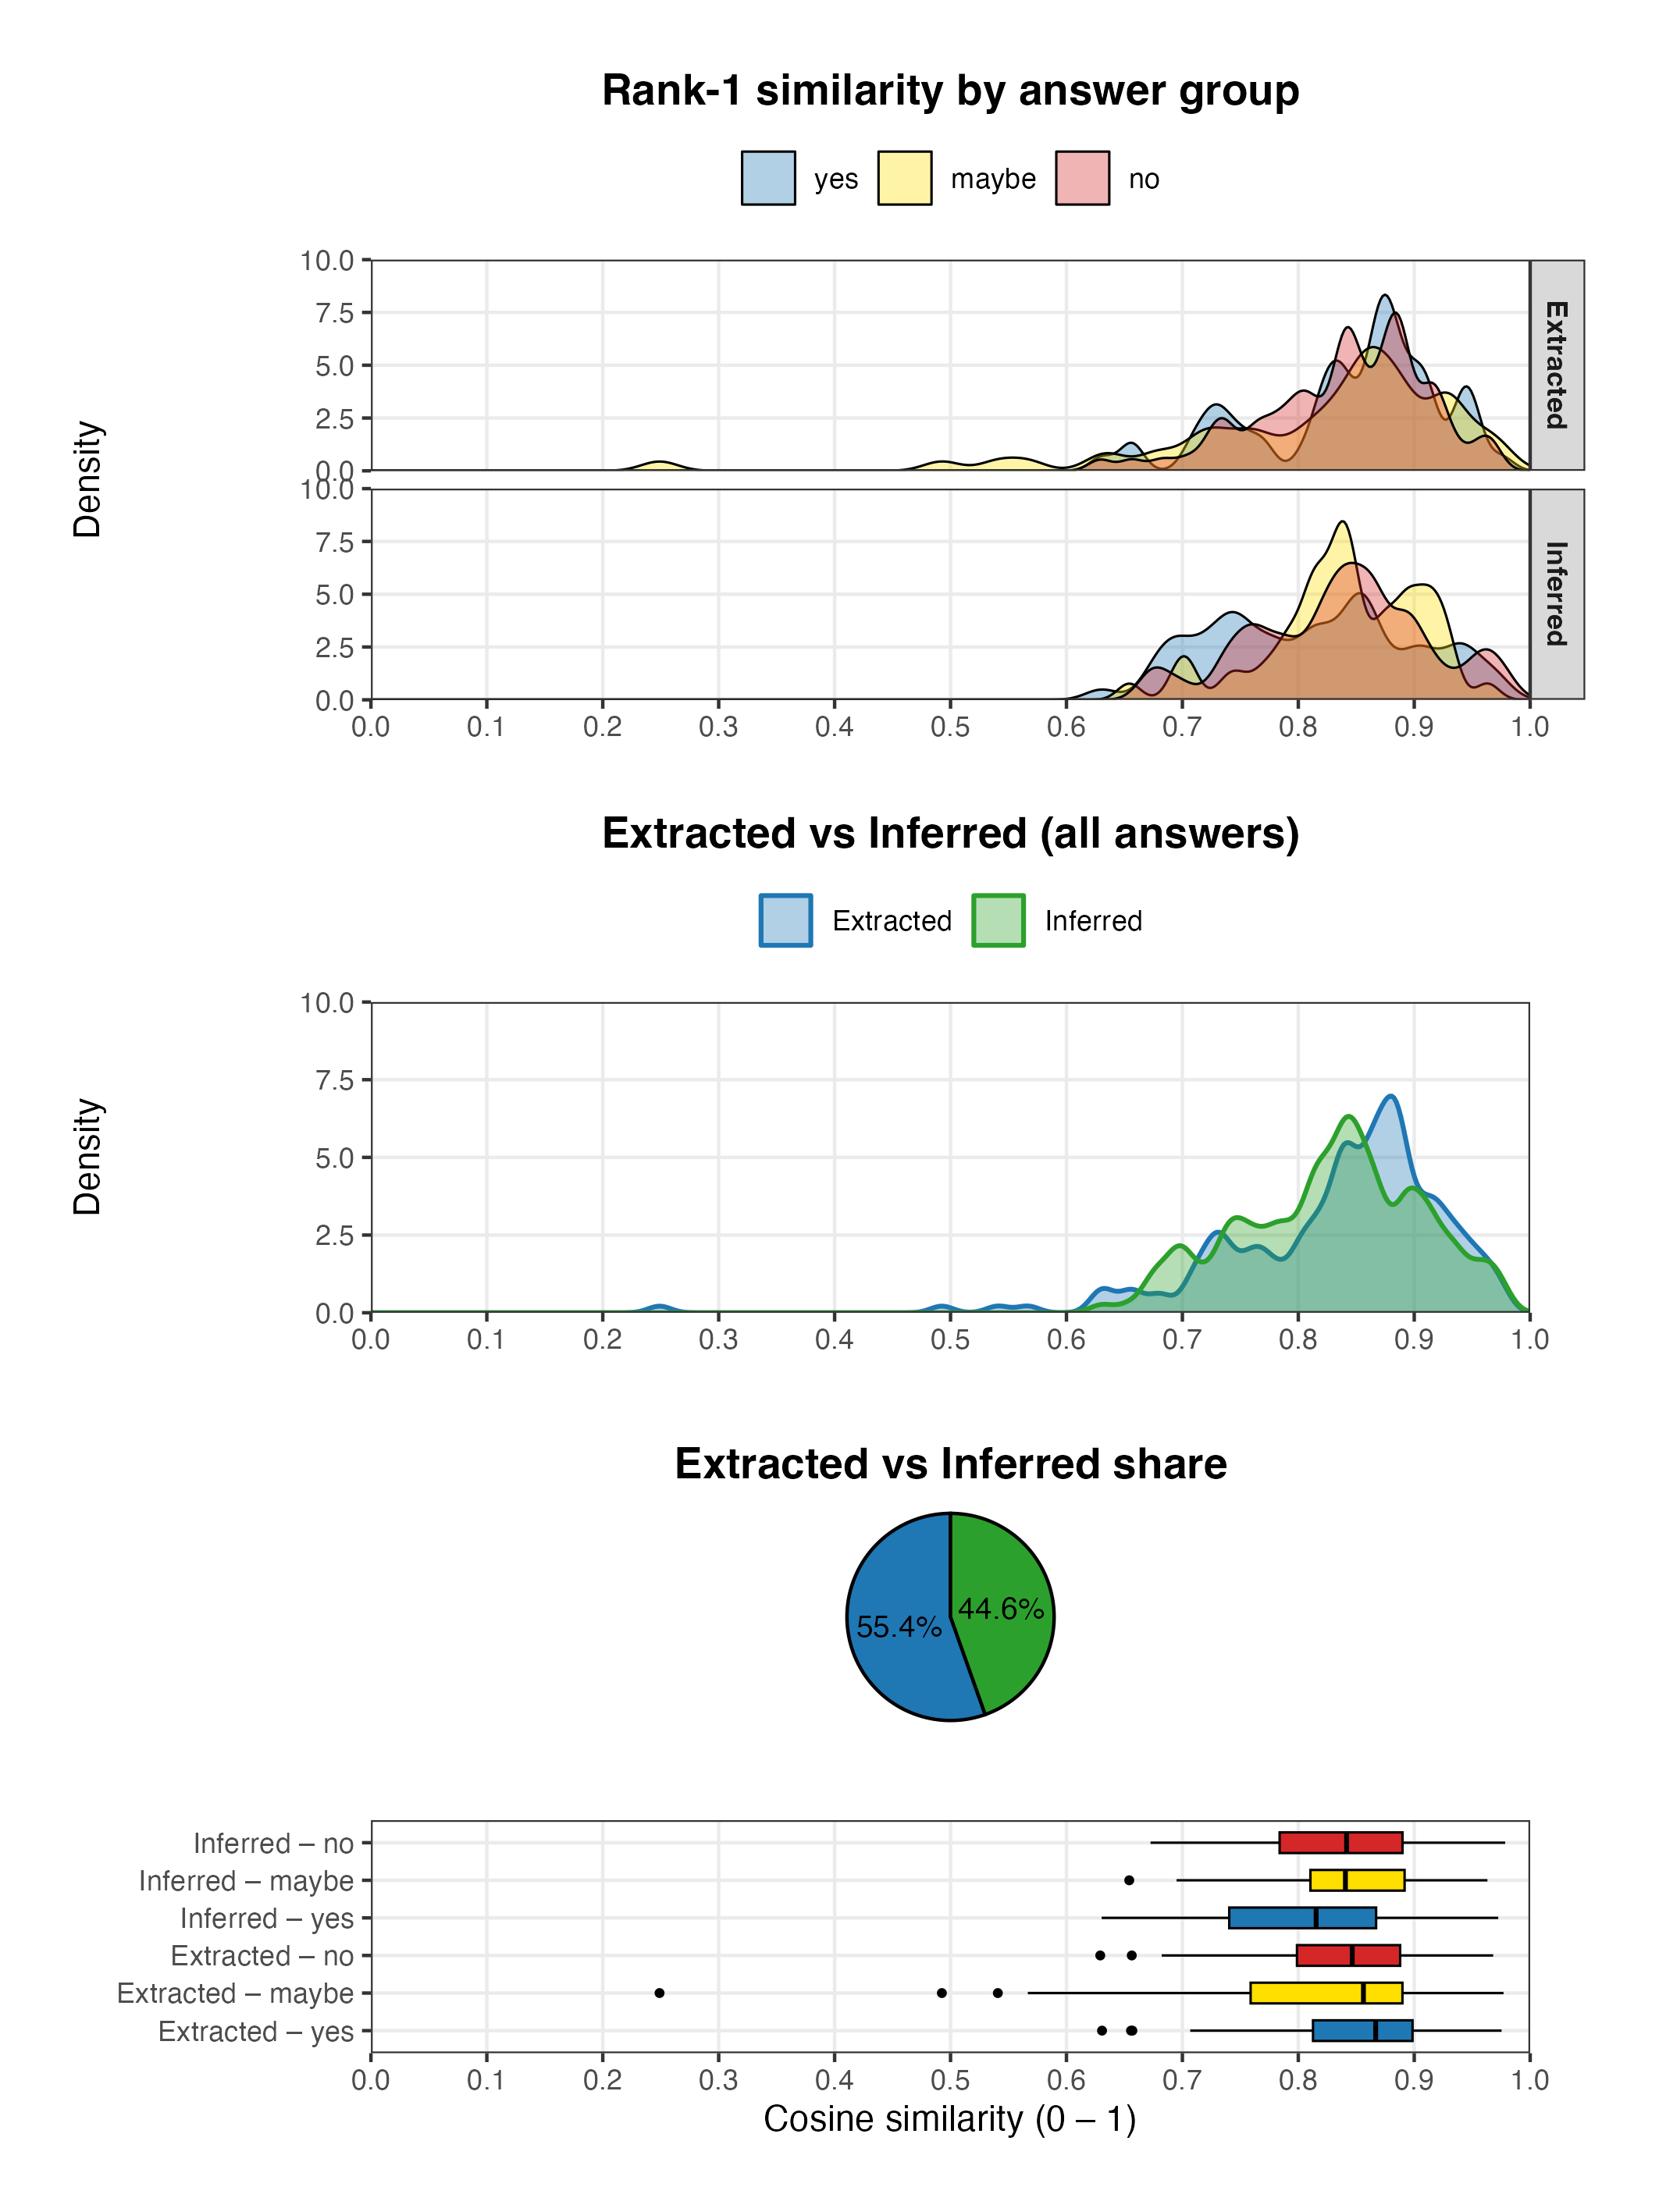

Reproduce this figure in R.
# 09_inferred_vs_ordinary.R
# ════════════════════════════════════════════════════════════════════════════
# Rank-1 neighbour similarity analysis
#
# OUTPUT PANELS (top → bottom)
# ─────────────────────────────────────────────────────────────────────────────
# 1. Density facet   : Extracted vs Inferred, coloured by answer (Yes/Maybe/No)
# 2. Density overlay : Extracted vs Inferred (answer-agnostic)
# 3. Pie chart       : Share of abstracts that return an Extracted vs Inferred
#                      Rank-1 neighbour (expressed as % of the 350 total)
# 4. Box & whiskers  : Six groups (Extracted/Inferred × Yes/Maybe/No)
#
#  • Y-axis on both density plots is fixed at 0 – 7 for easy comparison.
#  • Console prints per-bucket percentages **and** a two-way table for the pie.
#
#  • Input  : 09_question_cosines_inferred.csv   (same directory)
#  • Output : 09_inferred_vs_ordinary.png        (same directory)
# ════════════════════════════════════════════════════════════════════════════

suppressPackageStartupMessages({
  library(readr);   library(dplyr);   library(ggplot2);   library(patchwork)
  library(scales)   # for percent format in pie labels
})

# ─────────────────────────────────────────────────────────────────────────────
#  I/O
# ─────────────────────────────────────────────────────────────────────────────
csv_file <- "09_question_cosines_inferred.csv"
out_png  <- "09_inferred_vs_ordinary.png"
if (!file.exists(csv_file))
  stop("Missing file: ", csv_file, call. = FALSE)

# ─────────────────────────────────────────────────────────────────────────────
#  FIGURE GEOMETRY (mm)
# ─────────────────────────────────────────────────────────────────────────────
FIG_W_MM  <- 180   # total width
DENS1_H_MM <-  85  # density facet
DENS2_H_MM <-  60  # density overlay
PIE_H_MM   <-  50  # pie chart
BOX_H_MM   <-  45  # box & whiskers
DPI        <- 300

# ─────────────────────────────────────────────────────────────────────────────
#  LOAD  &  FILTER
# ─────────────────────────────────────────────────────────────────────────────
df <- read_csv(csv_file, show_col_types = FALSE) %>%
  mutate(
    rank              = as.integer(rank),
    cosine_similarity = pmin(pmax(as.numeric(cosine_similarity), 0), 1),
    answer            = tolower(trimws(answer)),
    inferred_flag     = ifelse(tolower(inferred) == "true", "Inferred", "Extracted")
  ) %>%
  filter(rank == 1, answer %in% c("yes","maybe","no"), !is.na(cosine_similarity))

if (nrow(df) == 0)
  stop("No Rank-1 rows with answers yes/maybe/no.", call. = FALSE)

# factor orders --------------------------------------------------------------
df$answer        <- factor(df$answer,        levels = c("yes","maybe","no"), ordered = TRUE)
df$inferred_flag <- factor(df$inferred_flag, levels = c("Extracted","Inferred"), ordered = TRUE)

# ─────────────────────────────────────────────────────────────────────────────
#  COUNTS  &  PERCENTAGES
# ─────────────────────────────────────────────────────────────────────────────
TOTAL_PARA <- 350

# detailed 3×2 table (printed)
cnt_detailed <- df %>%
                  count(inferred_flag, answer, name = "n") %>%
                  mutate(pct = n / TOTAL_PARA * 100)

message("─ Percentages of 350 abstracts (Rank-1 rows) ─")
cnt_detailed %>%
  arrange(inferred_flag, answer) %>%
  mutate(label = sprintf("%-10s | %-3s : %5.1f %%", inferred_flag, toupper(answer), pct)) %>%
  pull(label) %>%
  writeLines()

# summary table for pie
cnt_pie <- cnt_detailed %>%
             group_by(inferred_flag) %>%
             summarise(n = sum(n), .groups = "drop") %>%
             mutate(pct = n / TOTAL_PARA)

# print pie percentages
message("\n─ Extracted vs Inferred (all answers) ─")
cnt_pie %>%
  mutate(label = sprintf("%-9s : %5.1f %%", inferred_flag, pct*100)) %>%
  pull(label) %>%
  writeLines()

# ─────────────────────────────────────────────────────────────────────────────
#  COLOURS
# ─────────────────────────────────────────────────────────────────────────────
ans_cols  <- c("yes"   = "#1f77b4",   # blue
               "maybe" = "#ffdf00",   # yellow
               "no"    = "#d62728")   # red
type_cols <- c("Extracted" = "#1f77b4",   # blue
               "Inferred"  = "#2ca02c")   # green

alph <- 0.35
Y_MAX <- 10         # fixed ceiling for both density plots
adjust_k <- 0.4     # bandwidth adjust factor

# ─────────────────────────────────────────────────────────────────────────────
#  DENSITY 1  – FACET BY TYPE, COLOURED BY ANSWER
# ─────────────────────────────────────────────────────────────────────────────
p_dens1 <- ggplot(df, aes(x = cosine_similarity, fill = answer)) +
  geom_density(alpha = alph, colour = "black",
               adjust = adjust_k, linewidth = 0.35) +
  facet_grid(inferred_flag ~ .) +
  scale_x_continuous(limits = c(0,1), breaks = seq(0,1,0.1),
                     expand = c(0,0)) +
  scale_y_continuous(limits = c(0, Y_MAX), expand = c(0,0)) +
  scale_fill_manual(values = ans_cols, name = NULL) +
  labs(x = NULL, y = "Density",
       title = "Rank-1 similarity by answer group") +
  theme_bw(base_size = 11) +
  theme(plot.title       = element_text(hjust = 0.5, face = "bold"),
        panel.grid.minor = element_blank(),
        legend.position  = "top",
        strip.text.y     = element_text(face = "bold"))

# ─────────────────────────────────────────────────────────────────────────────
#  DENSITY 2  – EXTRACTED vs INFERRED OVERLAY
# ─────────────────────────────────────────────────────────────────────────────
p_dens2 <- ggplot(df, aes(x = cosine_similarity, colour = inferred_flag, fill = inferred_flag)) +
  geom_density(alpha = 0.35,
               adjust = adjust_k, linewidth = 0.7) +
  scale_x_continuous(limits = c(0,1), breaks = seq(0,1,0.1),
                     expand = c(0,0)) +
  scale_y_continuous(limits = c(0, Y_MAX), expand = c(0,0)) +
  scale_colour_manual(values = type_cols, name = NULL) +
  scale_fill_manual(values = type_cols,   name = NULL) +
  labs(x = NULL, y = "Density",
       title = "Extracted vs Inferred (all answers)") +
  theme_bw(base_size = 11) +
  theme(plot.title       = element_text(hjust = 0.5, face = "bold"),
        panel.grid.minor = element_blank(),
        legend.position  = "top")

# ─────────────────────────────────────────────────────────────────────────────
#  PIE CHART  – TYPE SHARE
# ─────────────────────────────────────────────────────────────────────────────
pie_labels <- cnt_pie %>%
                mutate(label = paste0(inferred_flag, "\n", percent(pct, accuracy = 0.1)))

p_pie <- ggplot(cnt_pie, aes(x = "", y = pct, fill = inferred_flag)) +
  geom_col(width = 1, colour = "black") +
  coord_polar("y") +
  geom_text(aes(label = percent(pct, accuracy = 0.1)),
            position = position_stack(vjust = 0.5), size = 3.3) +
  scale_fill_manual(values = type_cols, name = NULL) +
  labs(x = NULL, y = NULL,
       title = "Extracted vs Inferred share") +
  theme_void(base_size = 11) +
  theme(plot.title  = element_text(hjust = 0.5, face = "bold"),
        legend.position = "none")

# ─────────────────────────────────────────────────────────────────────────────
#  BOX & WHISKERS  – SIX GROUPS
# ─────────────────────────────────────────────────────────────────────────────
df <- df %>% mutate(group = paste(inferred_flag, answer, sep = " – "))
group_levels <- c("Extracted – yes", "Extracted – maybe", "Extracted – no",
                  "Inferred – yes",  "Inferred – maybe",  "Inferred – no")
df$group <- factor(df$group, levels = group_levels)

p_box <- ggplot(df, aes(x = cosine_similarity, y = group, fill = answer)) +
  geom_boxplot(colour = "black",
               width = 0.55,
               outlier.shape = 16, outlier.size = 1.1,
               linewidth = 0.35) +
  scale_x_continuous(limits = c(0,1), breaks = seq(0,1,0.1),
                     expand = c(0,0),
                     name   = "Cosine similarity (0 – 1)") +
  scale_y_discrete(NULL) +
  scale_fill_manual(values = ans_cols, guide = "none") +
  theme_bw(base_size = 11) +
  theme(panel.grid.minor = element_blank())

# ─────────────────────────────────────────────────────────────────────────────
#  COMBINE  &  SAVE
# ─────────────────────────────────────────────────────────────────────────────
final_plot <- p_dens1 /
              p_dens2 /
              p_pie   /
              p_box   +
  plot_layout(heights = c(DENS1_H_MM, DENS2_H_MM, PIE_H_MM, BOX_H_MM)) &
  theme(plot.margin = margin(4,4,4,4, "mm"))

ggsave(
  filename = out_png,
  plot     = final_plot,
  width    = FIG_W_MM,
  height   = DENS1_H_MM + DENS2_H_MM + PIE_H_MM + BOX_H_MM,
  units    = "mm",
  dpi      = DPI,
  bg       = "white"
)

message("✅  Figure saved to: ", out_png)
